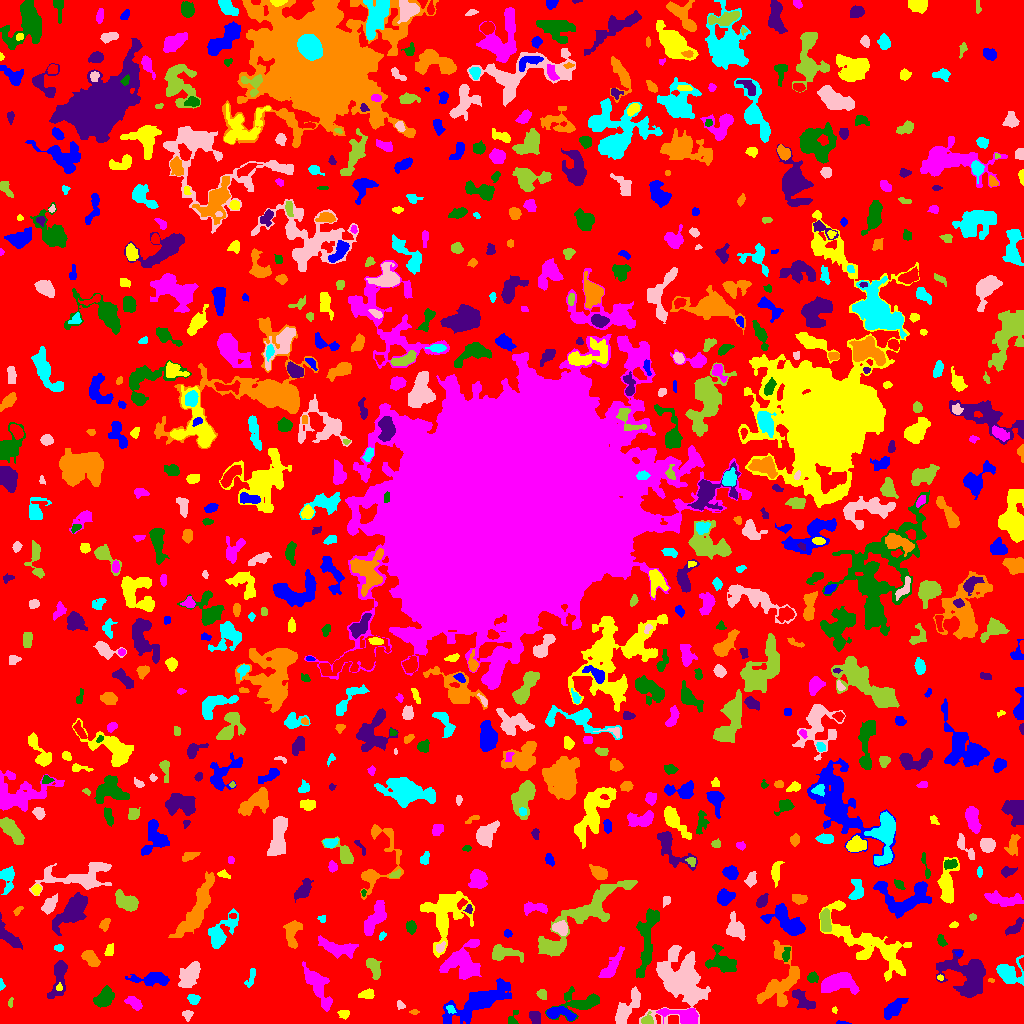

Source data for this figure (header and first rows):
ID, X, Y, A, B, theta, total_flux, mu_max, mu_median, mu_mean, R_fwhm, R_e, R10, R90, x_start, x_end, y_start, y_end, area, greylevel
0, 512.3, 505.8, 303.5, 300.6, -0.4455, 774841, 11.0, 1.0, 1.067, 9.901, 217.4, 81.79, 349.8, 0, 1023, 0, 1023, 726296, 1.067
1, 841.5, 0.6286, 3.841, 0.7258, -0.059, 35.0, 3.0, 1.0, 0.875, 1.128, 1.954, 0.5642, 2.877, 836, 851, 0, 3, 40, 3.875
2, 344.2, 10.32, 2.807, 1.689, -0.0579, 80.0, 2.0, 1.0, 0.8889, 4.297, 2.459, 0.9772, 3.949, 337, 349, 4, 13, 90, 3.889
3, 682.5, 7.853, 11.31, 3.523, -0.1963, 1099, 6.0, 3.0, 2.796, 8.556, 6.433, 2.585, 9.723, 656, 698, 0, 15, 393, 6.796
4, 511.7, 2.408, 2.504, 1.489, -0.8557, 49.0, 2.0, 0.0, 0.5104, 3.7, 2.394, 0.7979, 3.478, 508, 518, 0, 13, 96, 3.51
5, 534.9, 6.145, 3.398, 2.253, -1.173, 275.0, 6.0, 2.0, 1.993, 3.909, 3.523, 1.262, 5.557, 529, 540, 0, 12, 138, 4.993
6, 414.1, 11.5, 1.971, 1.094, 0.0, 38.0, 2.0, 1.0, 0.8636, 3.09, 1.784, 0.5642, 2.877, 409, 419, 9, 14, 44, 3.864
7, 450.6, 13.84, 2.57, 1.62, -0.5839, 121.0, 5.0, 2.0, 1.833, 2.257, 2.459, 0.7979, 3.909, 446, 456, 10, 18, 66, 7.833
8, 187.3, 9.113, 2.287, 2.098, 1.538, 124.0, 3.0, 1.0, 1.378, 3.385, 2.646, 1.128, 4.334, 182, 193, 2, 13, 90, 4.378
9, 647.3, 3.451, 2.986, 2.613, 0.4704, 397.0, 7.0, 4.0, 3.745, 4.26, 3.338, 1.262, 5.109, 641, 653, 0, 12, 106, 7.745
10, 763, 3.441, 7.128, 2.663, 0.1181, 1530, 13.0, 5.0, 5.134, 5.863, 5.078, 1.954, 7.959, 742, 776, 0, 12, 298, 7.134
11, 558.8, 10.58, 7.558, 2.74, -0.1403, 668.0, 6.0, 2.0, 2.456, 6.457, 4.918, 1.871, 7.632, 546, 576, 3, 17, 272, 6.456
12, 834.1, 13.49, 1.561, 1.38, -1.121, 69.0, 4.0, 2.0, 2.091, 2.646, 1.784, 0.5642, 2.821, 832, 837, 10, 17, 33, 4.091
13, 134.4, 20.2, 4.579, 2.483, -0.608, 470.0, 7.0, 3.0, 2.814, 3.241, 4.107, 1.382, 6.333, 124, 142, 13, 27, 167, 4.814
14, 580.3, 20.62, 11.59, 5.731, 0.17, 1246, 6.0, 2.0, 2.448, 7.999, 7.092, 2.706, 11.08, 545, 599, 2, 37, 509, 4.448
15, 802.9, 23.55, 7.097, 2.968, -0.7301, 761.0, 6.0, 3.0, 2.85, 7.159, 5.323, 2.111, 8.078, 792, 815, 14, 34, 267, 5.85
16, 781.4, 21.83, 1.915, 1.301, 1.34, 86.0, 4.0, 2.0, 2.0, 2.821, 1.871, 0.7979, 3.09, 778, 784, 19, 26, 43, 7.0
17, 193.4, 24.62, 2.788, 2.19, -0.02533, 224.0, 5.0, 2.0, 2.0, 3.568, 3.141, 1.262, 4.853, 187, 200, 19, 29, 112, 5.0
18, 400, 18.19, 2.367, 1.459, -1.156, 52.0, 2.0, 1.0, 0.8254, 3.478, 1.954, 0.7979, 3.192, 397, 405, 14, 23, 63, 3.825
19, 10.58, 20.04, 2.51, 0.9274, 1.505, 50.0, 2.0, 1.0, 1.087, 3.29, 1.954, 0.7979, 2.985, 8, 13, 16, 26, 46, 4.087
20, 950.8, 16.86, 9.463, 3.102, -0.9465, 1186, 7.0, 3.0, 2.726, 6.699, 6.103, 2.394, 9.608, 936, 964, 4, 33, 435, 5.726
21, 893.1, 14.58, 5.251, 2.718, 0.6916, 384.0, 4.0, 1.0, 1.306, 6.129, 4.652, 1.871, 7.421, 884, 908, 4, 25, 294, 4.306
22, 367.6, 28.97, 3.113, 2.121, 0.06032, 197.0, 4.0, 1.0, 1.515, 4.406, 3.241, 1.128, 5.171, 358, 374, 25, 35, 130, 4.515
23, 317.9, 37.77, 12.01, 4.359, -1.066, 1372, 6.0, 2.0, 2.441, 9.373, 7.797, 2.985, 11.62, 302, 332, 12, 62, 562, 4.441
24, 103.9, 25, 4.513, 3.117, 0.8506, 1216, 13.0, 3.0, 4.0, 4.618, 4.549, 1.784, 7.611, 93, 114, 16, 38, 304, 7.0
25, 59.29, 47.28, 10.33, 3.324, 1.427, 1197, 8.0, 3.0, 3.038, 6.628, 5.89, 2.185, 9.474, 47, 67, 25, 63, 394, 5.038
26, 781.3, 42.39, 15.03, 8.856, 1.192, 2393, 9.0, 2.0, 2.635, 6.864, 8.722, 3.241, 14.54, 756, 799, 17, 83, 908, 4.635
27, 1.093, 39.26, 2.303, 1.097, -1.468, 43.0, 2.0, 1.0, 0.8776, 3.192, 1.784, 0.7979, 2.932, 0, 5, 33, 45, 49, 3.878
28, 625, 12.55, 9.775, 3.119, 0.9719, 1032, 8.0, 2.0, 2.319, 5.997, 5.47, 2.111, 9.132, 615, 640, 0, 37, 445, 5.319
29, 542.4, 29.02, 2.802, 2.027, -0.9867, 139.0, 3.0, 1.0, 1.511, 3.613, 2.932, 1.128, 4.72, 536, 546, 24, 34, 92, 4.511
30, 1014, 17.51, 6.211, 2.291, -1.56, 634.0, 9.0, 2.0, 2.675, 4.068, 3.909, 1.493, 6.676, 1009, 1020, 8, 34, 237, 5.675
31, 478.6, 21.85, 17.05, 5.198, 0.4501, 5246, 17.0, 4.0, 4.659, 6.91, 9.39, 3.29, 16.5, 442, 511, 0, 45, 1126, 5.659
32, 59.29, 35.91, 1.835, 1.618, 1.453, 66.0, 3.0, 1.0, 1.435, 2.523, 2.111, 0.7979, 3.338, 56, 62, 33, 41, 46, 7.435
33, 837.5, 40.8, 9.352, 4.7, 0.1063, 1939, 11.0, 3.0, 3.426, 5.441, 7.136, 2.646, 11.71, 821, 859, 29, 51, 566, 5.426
34, 812.3, 45.67, 2.584, 2.241, 0.2754, 213.0, 4.0, 2.0, 2.029, 4.583, 3.09, 1.262, 4.687, 807, 818, 41, 52, 105, 5.029
35, 968.2, 46.89, 11.76, 9.505, -0.6845, 3563, 9.0, 3.0, 3.41, 9.458, 9.525, 3.656, 15.58, 936, 985, 26, 74, 1045, 5.41
36, 991.3, 43.14, 1.713, 1.035, -0.224, 71.0, 5.0, 2.0, 2.536, 2.034, 1.693, 0.5642, 2.585, 988, 994, 41, 45, 28, 5.536
37, 250.9, 45.94, 5.763, 1.881, 1.253, 178.0, 2.0, 1.5, 1.483, 6.129, 3.742, 1.596, 5.642, 244, 255, 36, 55, 120, 4.483
38, 190.1, 47.75, 6.376, 3.578, 0.9623, 804.0, 6.0, 2.0, 1.914, 6.232, 5.781, 2.185, 9.271, 178, 200, 36, 62, 420, 4.914
39, 373, 56.8, 5.269, 2.175, -1.105, 340.0, 4.0, 1.0, 1.532, 5.262, 3.827, 1.596, 6.58, 366, 381, 44, 65, 222, 4.532
40, 576.6, 45.52, 4.331, 1.597, -0.4035, 120.0, 2.0, 1.0, 1.29, 5.352, 3.038, 1.262, 4.951, 568, 583, 42, 50, 93, 4.29
41, 153.1, 44.2, 9.513, 2.372, -0.009815, 521.0, 4.0, 1.0, 1.412, 7.399, 5.499, 2.111, 8.482, 125, 169, 37, 51, 369, 4.412
42, 940.3, 45.99, 1.726, 1.041, -0.09899, 68.0, 4.0, 2.0, 1.889, 2.585, 1.693, 0.5642, 2.585, 937, 943, 43, 49, 36, 6.889
43, 462, 60.69, 9.091, 8.115, 1.111, 2251, 8.0, 2.0, 2.732, 9.202, 8.387, 3.241, 13.55, 439, 481, 44, 84, 824, 5.732
44, 722.3, 61.11, 7.482, 4.916, -0.4584, 898.0, 5.0, 2.0, 2.004, 7.001, 6.024, 2.326, 9.474, 705, 736, 51, 79, 448, 5.004
45, 950, 58.27, 3.84, 1.61, -0.2055, 120.0, 3.0, 2.0, 1.558, 3.523, 2.932, 0.9772, 4.478, 943, 958, 54, 62, 77, 6.558
46, 90.38, 65.49, 4.767, 2.727, -0.7275, 831.0, 8.0, 4.0, 3.847, 6.18, 4.618, 1.871, 7.114, 81, 100, 57, 73, 216, 5.847
47, 1009, 49.64, 6.816, 5.859, -0.3271, 1302, 7.0, 3.0, 3.093, 6.956, 6.433, 2.585, 10.08, 996, 1023, 38, 68, 421, 5.093
48, 682.2, 42.28, 14.07, 11.05, 1.514, 8073, 18.0, 3.0, 4.28, 8.078, 11.41, 3.949, 20.35, 639, 710, 0, 78, 1886, 6.28
49, 503, 70.29, 8.261, 3.524, -0.09661, 827.0, 6.0, 2.0, 2.537, 6.408, 5.528, 2.034, 8.831, 492, 523, 61, 79, 326, 4.537
50, 1022, 60.81, 2.515, 1.001, -1.468, 52.0, 3.0, 1.0, 1.182, 2.034, 1.784, 0.5642, 2.985, 1019, 1023, 53, 66, 44, 6.182
51, 958.6, 70.27, 1.802, 1.322, -0.1021, 60.0, 4.0, 1.0, 1.429, 2.326, 1.871, 0.5642, 3.038, 954, 962, 67, 73, 42, 5.429
52, 109.3, 73.95, 2.828, 1.792, 1.163, 125.0, 4.0, 1.0, 1.289, 3.09, 2.706, 0.9772, 4.618, 104, 113, 68, 80, 97, 4.289
53, 611.6, 57.05, 9.229, 2.814, 0.9991, 1521, 11.0, 4.0, 4.798, 5.109, 5.917, 2.185, 9.15, 598, 624, 46, 77, 317, 5.798
54, 785.9, 68.9, 4.107, 1.495, 1.418, 91.0, 2.0, 1.0, 0.901, 4.618, 2.646, 1.128, 4.26, 782, 790, 62, 76, 101, 4.901
55, 7.893, 86.85, 7.153, 2.699, -0.8355, 645.0, 8.0, 2.0, 2.186, 4.37, 4.549, 1.596, 7.548, 0, 22, 74, 111, 295, 5.186
56, 292.3, 90.97, 7.355, 3.493, 1.479, 654.0, 5.0, 2.0, 2.103, 5.89, 5.323, 2.034, 8.368, 283, 302, 75, 103, 311, 7.103
57, 59.5, 75.5, 1.819, 1.539, 0.0, 68.0, 3.0, 1.0, 1.079, 2.523, 2.111, 0.7979, 3.432, 54, 63, 72, 79, 63, 4.079
58, 440.2, 76.36, 2.62, 1.74, 0.913, 90.0, 3.0, 1.0, 1.111, 3.09, 2.585, 0.9772, 3.949, 436, 445, 71, 82, 81, 6.111
59, 551.1, 77.44, 6.062, 2.834, -0.2027, 716.0, 6.0, 2.0, 2.34, 6.383, 4.918, 1.871, 7.858, 538, 565, 70, 86, 306, 6.34
... 757 more rows
